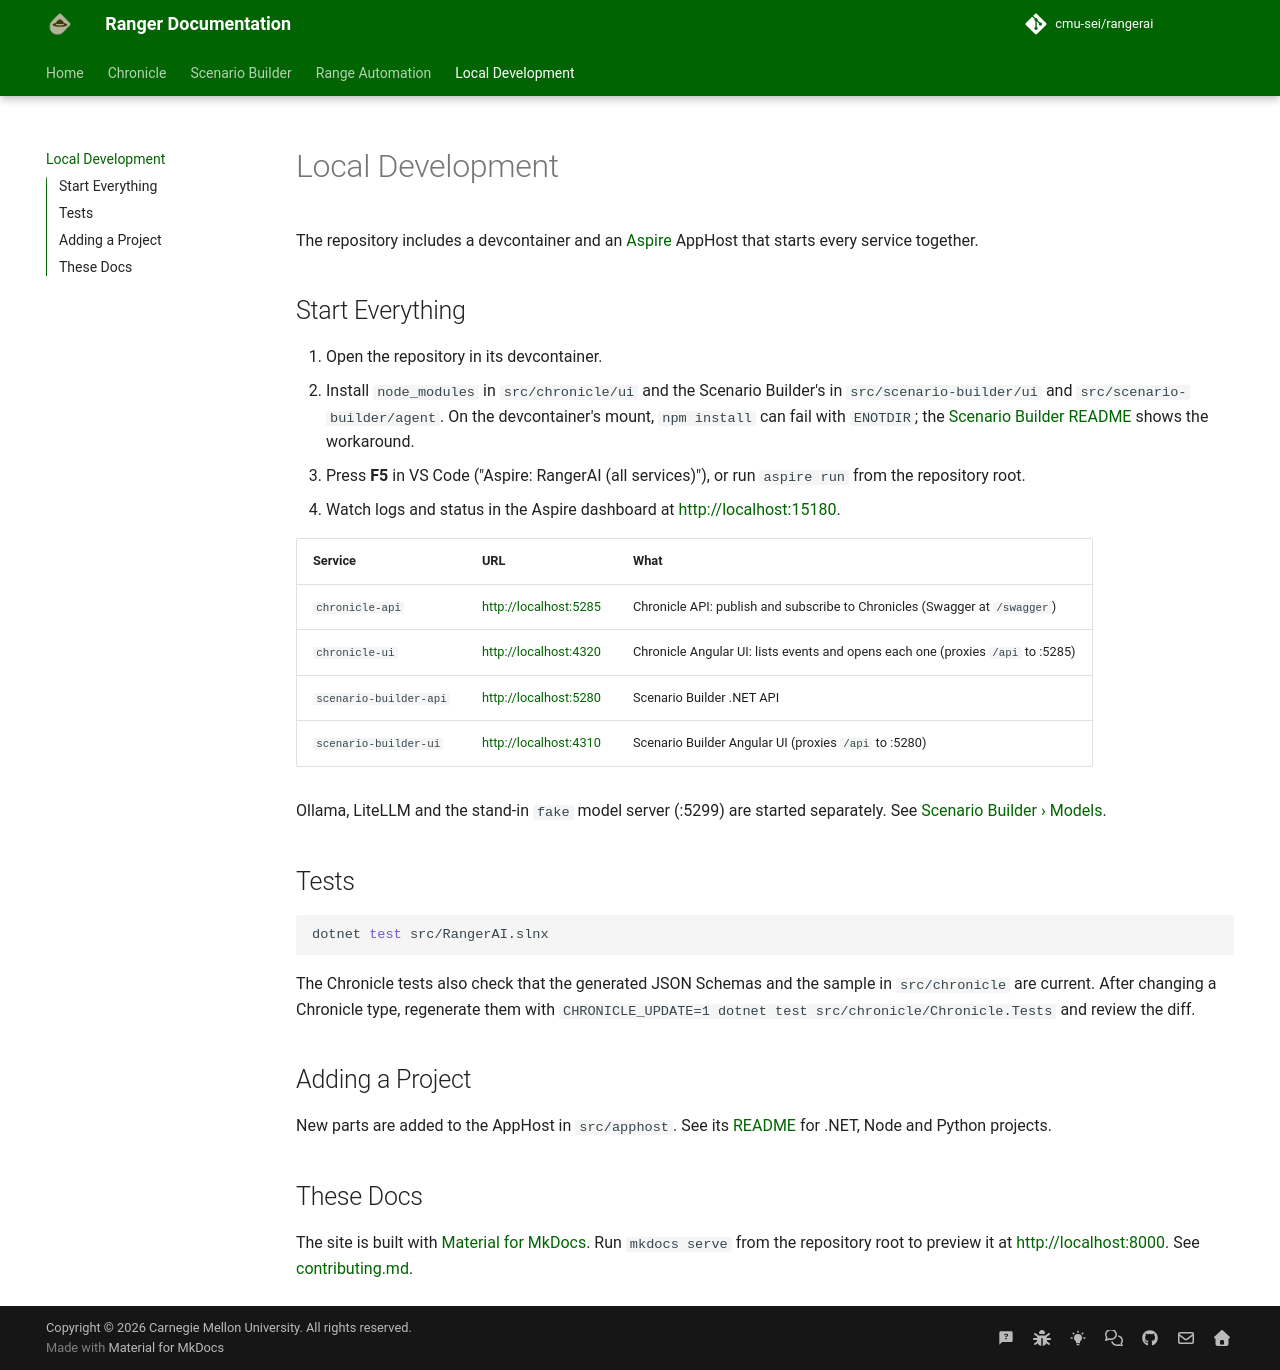

repository: cmu-sei/rangerai · page: development/index.html · generator: mkdocs

# Local Development

The repository includes a devcontainer and an [Aspire](https://aspire.dev) AppHost that starts every service together.

## Start Everything

1. Open the repository in its devcontainer.
2. Install `node_modules` in `src/chronicle/ui` and the Scenario Builder's in `src/scenario-builder/ui` and `src/scenario-builder/agent`. On the devcontainer's mount, `npm install` can fail with `ENOTDIR`; the [Scenario Builder README](https://github.com/cmu-sei/rangerai/blob/master/src/scenario-builder/README.md) shows the workaround.
3. Press **F5** in VS Code ("Aspire: RangerAI (all services)"), or run `aspire run` from the repository root.
4. Watch logs and status in the Aspire dashboard at <http://localhost:15180>.

| Service | URL | What |
|---|---|---|
| `chronicle-api` | <http://localhost:5285> | Chronicle API: publish and subscribe to Chronicles (Swagger at `/swagger`) |
| `chronicle-ui` | <http://localhost:4320> | Chronicle Angular UI: lists events and opens each one (proxies `/api` to :5285) |
| `scenario-builder-api` | <http://localhost:5280> | Scenario Builder .NET API |
| `scenario-builder-ui` | <http://localhost:4310> | Scenario Builder Angular UI (proxies `/api` to :5280) |

Ollama, LiteLLM and the stand-in `fake` model server (:5299) are started separately. See [Scenario Builder › Models](scenario-builder/index.md#models).

## Tests

```bash
dotnet test src/RangerAI.slnx
```

The Chronicle tests also check that the generated JSON Schemas and the sample in `src/chronicle` are current. After
changing a Chronicle type, regenerate them with `CHRONICLE_UPDATE=1 dotnet test src/chronicle/Chronicle.Tests` and
review the diff.

## Adding a Project

New parts are added to the AppHost in `src/apphost`. See its [README](https://github.com/cmu-sei/rangerai/blob/master/src/apphost/README.md) for .NET, Node and Python projects.

## These Docs

The site is built with [Material for MkDocs](https://squidfunk.github.io/mkdocs-material/). Run `mkdocs serve` from the repository root to preview it at <http://localhost:8000>. See [contributing.md](https://github.com/cmu-sei/rangerai/blob/master/contributing.md).
